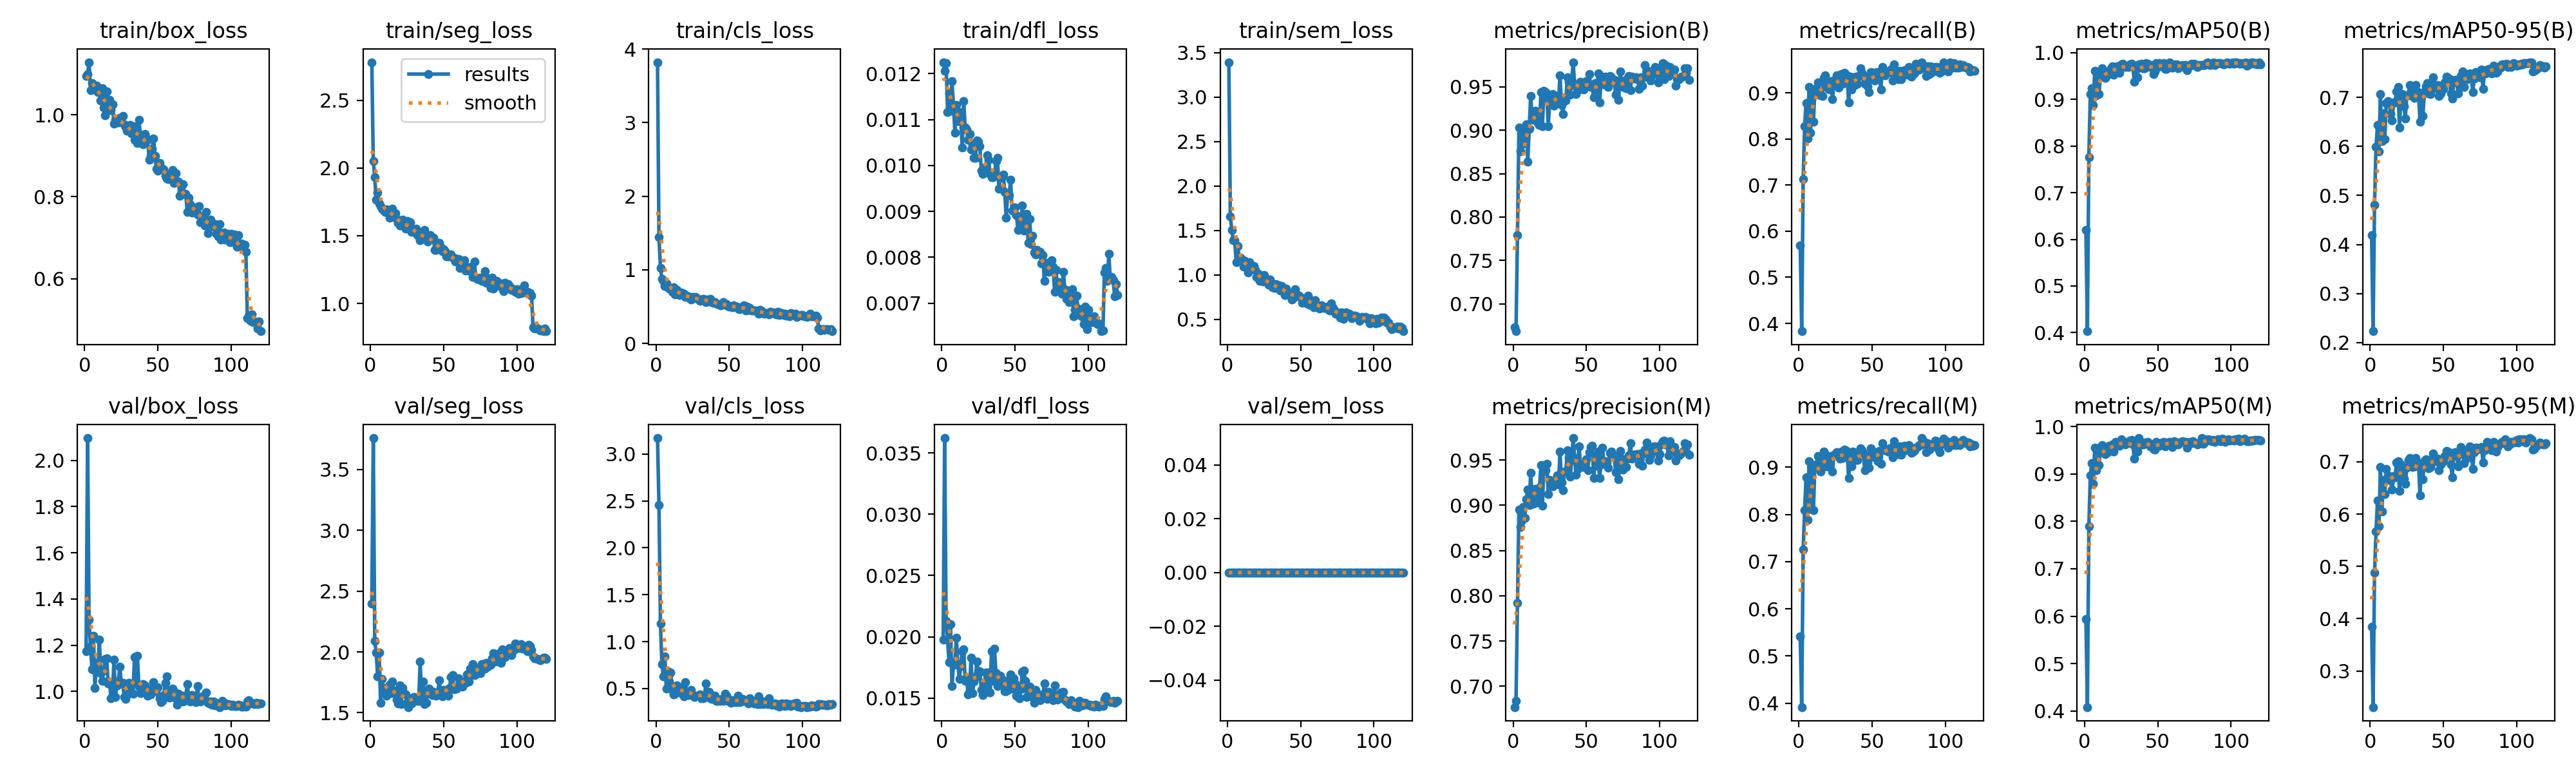

Source data for this figure (header and first rows):
epoch, time, train/box_loss, train/seg_loss, train/cls_loss, train/dfl_loss, train/sem_loss, metrics/precision(B), metrics/recall(B), metrics/mAP50(B), metrics/mAP50-95(B), metrics/precision(M), metrics/recall(M), metrics/mAP50(M), metrics/mAP50-95(M), val/box_loss, val/seg_loss, val/cls_loss, val/dfl_loss, val/sem_loss, lr/pg0, lr/pg1, lr/pg2, lr/pg3
1, 106.8, 1.095, 2.782, 3.821, 0.01225, 3.394, 0.6729, 0.5698, 0.6194, 0.4189, 0.6769, 0.5415, 0.5945, 0.3848, 1.175, 2.399, 3.169, 0.01976, 0, 0.002206, 0.0007354, 0.002206, 0.0007354
2, 197.7, 1.099, 2.053, 1.447, 0.01206, 1.659, 0.6685, 0.383, 0.4029, 0.2232, 0.6838, 0.3918, 0.4082, 0.2308, 2.097, 3.758, 2.455, 0.03621, 0, 0.004429, 0.001476, 0.004429, 0.001476
3, 284.2, 1.128, 1.934, 1.028, 0.01223, 1.507, 0.7792, 0.7125, 0.7763, 0.4808, 0.7924, 0.7264, 0.7897, 0.4875, 1.31, 2.091, 1.195, 0.02127, 0, 0.006648, 0.002216, 0.006648, 0.002216
4, 369.3, 1.06, 1.764, 0.8771, 0.01117, 1.387, 0.9033, 0.8283, 0.912, 0.5995, 0.8956, 0.8094, 0.897, 0.5664, 1.196, 1.993, 0.7636, 0.01979, 0, 0.007009, 0.002336, 0.007009, 0.002336
5, 454.4, 1.077, 1.816, 0.8509, 0.01157, 1.387, 0.8759, 0.8787, 0.9236, 0.6432, 0.8759, 0.8789, 0.9229, 0.6255, 1.096, 1.801, 0.6331, 0.01791, 0, 0.007001, 0.002334, 0.007001, 0.002334
6, 539.8, 1.064, 1.739, 0.778, 0.01119, 1.144, 0.8834, 0.8006, 0.8875, 0.5904, 0.8831, 0.7887, 0.8788, 0.5762, 1.241, 1.996, 0.8446, 0.02104, 0, 0.00699, 0.00233, 0.00699, 0.00233
7, 623.7, 1.066, 1.721, 0.8163, 0.01183, 1.327, 0.898, 0.9132, 0.9618, 0.7069, 0.898, 0.9132, 0.9559, 0.6899, 1.015, 1.58, 0.4998, 0.01598, 0, 0.006977, 0.002326, 0.006977, 0.002326
8, 708.8, 1.071, 1.698, 0.7618, 0.01132, 1.193, 0.8881, 0.8132, 0.9087, 0.6115, 0.886, 0.8113, 0.9084, 0.6052, 1.125, 1.78, 0.6879, 0.01773, 0, 0.006962, 0.002321, 0.006962, 0.002321
9, 792.4, 1.055, 1.685, 0.7446, 0.01072, 1.193, 0.9065, 0.8966, 0.9503, 0.6673, 0.9065, 0.8966, 0.942, 0.6654, 1.098, 1.691, 0.5786, 0.01795, 0, 0.006944, 0.002315, 0.006944, 0.002315
10, 876.1, 1.06, 1.677, 0.754, 0.01132, 1.176, 0.864, 0.8377, 0.9122, 0.6145, 0.9175, 0.8094, 0.9187, 0.6387, 1.225, 1.706, 0.6725, 0.01993, 0, 0.006924, 0.002308, 0.006924, 0.002308
11, 960.1, 1.035, 1.694, 0.7013, 0.01097, 1.095, 0.9014, 0.9075, 0.9578, 0.6884, 0.9004, 0.9038, 0.9564, 0.6859, 1.079, 1.639, 0.4891, 0.01775, 0, 0.006902, 0.002301, 0.006902, 0.002301
12, 1044, 1.065, 1.691, 0.759, 0.01116, 1.157, 0.9396, 0.91, 0.9674, 0.6928, 0.9357, 0.9062, 0.9606, 0.6715, 1.046, 1.677, 0.4413, 0.01655, 0, 0.006877, 0.002292, 0.006877, 0.002292
13, 1128, 1.018, 1.633, 0.668, 0.01099, 1.097, 0.9144, 0.9226, 0.9554, 0.6903, 0.9094, 0.9245, 0.9532, 0.6724, 1.091, 1.727, 0.4465, 0.01759, 0, 0.00685, 0.002283, 0.00685, 0.002283
14, 1211, 0.9991, 1.678, 0.7299, 0.01039, 1.028, 0.9118, 0.8968, 0.9463, 0.666, 0.9015, 0.8982, 0.9422, 0.6648, 1.139, 1.661, 0.5309, 0.01881, 0, 0.006821, 0.002274, 0.006821, 0.002274
15, 1295, 1.056, 1.7, 0.7015, 0.0114, 1.142, 0.9222, 0.8949, 0.9542, 0.6533, 0.9183, 0.8911, 0.9526, 0.6467, 1.143, 1.759, 0.5028, 0.01897, 0, 0.006789, 0.002263, 0.006789, 0.002263
16, 1379, 1.025, 1.653, 0.6566, 0.01082, 1.081, 0.9167, 0.8933, 0.9533, 0.6895, 0.9031, 0.9094, 0.9464, 0.6732, 1.036, 1.668, 0.5118, 0.0164, 0, 0.006756, 0.002252, 0.006756, 0.002252
17, 1463, 1.036, 1.666, 0.6914, 0.01079, 1.084, 0.908, 0.9321, 0.9606, 0.6901, 0.9098, 0.934, 0.9597, 0.6705, 1.035, 1.684, 0.4817, 0.01661, 0, 0.00672, 0.00224, 0.00672, 0.00224
18, 1547, 1.01, 1.623, 0.6794, 0.01056, 1.101, 0.9059, 0.9377, 0.9664, 0.712, 0.9195, 0.9274, 0.9596, 0.6988, 0.9705, 1.606, 0.441, 0.01529, 0, 0.006682, 0.002227, 0.006682, 0.002227
19, 1631, 1.026, 1.594, 0.6727, 0.01069, 1.056, 0.9435, 0.9145, 0.9715, 0.7207, 0.9448, 0.9019, 0.9627, 0.7013, 0.9854, 1.575, 0.4151, 0.01564, 0, 0.006641, 0.002214, 0.006641, 0.002214
20, 1716, 0.9787, 1.576, 0.6308, 0.01035, 0.9745, 0.9043, 0.9093, 0.9528, 0.639, 0.8997, 0.914, 0.9476, 0.6451, 1.139, 1.725, 0.5668, 0.01831, 0, 0.006599, 0.0022, 0.006599, 0.0022
21, 1799, 0.9872, 1.58, 0.6492, 0.01045, 1.011, 0.9457, 0.9075, 0.9677, 0.7022, 0.9435, 0.9057, 0.9676, 0.6953, 0.9756, 1.57, 0.4494, 0.0154, 0, 0.006555, 0.002185, 0.006555, 0.002185
22, 1883, 0.9811, 1.62, 0.6389, 0.01016, 0.9323, 0.9442, 0.9253, 0.9707, 0.7072, 0.9386, 0.9238, 0.9605, 0.6784, 1.027, 1.705, 0.4304, 0.01638, 0, 0.006508, 0.002169, 0.006508, 0.002169
23, 1967, 0.9807, 1.573, 0.6158, 0.01016, 0.9499, 0.9399, 0.886, 0.9595, 0.6817, 0.9459, 0.8916, 0.9603, 0.6683, 1.046, 1.663, 0.4751, 0.01674, 0, 0.00646, 0.002153, 0.00646, 0.002153
24, 2050, 0.992, 1.552, 0.5918, 0.01054, 0.9294, 0.9048, 0.9264, 0.9574, 0.6575, 0.9126, 0.9263, 0.9588, 0.6576, 1.107, 1.65, 0.4888, 0.018, 0, 0.006409, 0.002136, 0.006409, 0.002136
25, 2134, 0.982, 1.608, 0.6336, 0.01052, 1.001, 0.933, 0.9302, 0.9753, 0.7046, 0.9279, 0.9264, 0.9726, 0.6889, 1.035, 1.583, 0.4304, 0.01698, 0, 0.006357, 0.002119, 0.006357, 0.002119
26, 2218, 0.9975, 1.593, 0.6144, 0.01042, 0.9361, 0.9301, 0.9377, 0.9763, 0.7048, 0.9252, 0.9321, 0.969, 0.7041, 1.037, 1.546, 0.4078, 0.01722, 0, 0.006302, 0.002101, 0.006302, 0.002101
27, 2301, 0.9772, 1.599, 0.6303, 0.00989, 0.9333, 0.9417, 0.9113, 0.971, 0.7254, 0.9212, 0.9264, 0.9673, 0.7069, 0.9757, 1.584, 0.4184, 0.01567, 0, 0.006246, 0.002082, 0.006246, 0.002082
28, 2386, 0.9709, 1.527, 0.6121, 0.00982, 0.8926, 0.9282, 0.9226, 0.9697, 0.7131, 0.9243, 0.9189, 0.9618, 0.704, 0.9665, 1.578, 0.4253, 0.01525, 0, 0.006188, 0.002063, 0.006188, 0.002063
29, 2469, 0.961, 1.545, 0.598, 0.00996, 0.9483, 0.9392, 0.9415, 0.9713, 0.7035, 0.929, 0.934, 0.9645, 0.6906, 0.986, 1.623, 0.4253, 0.01597, 0, 0.006128, 0.002043, 0.006128, 0.002043
30, 2552, 0.9621, 1.532, 0.5754, 0.00997, 0.8846, 0.9366, 0.9204, 0.9689, 0.6995, 0.933, 0.9203, 0.9658, 0.6914, 1.039, 1.627, 0.4392, 0.01709, 0, 0.006066, 0.002022, 0.006066, 0.002022
31, 2636, 0.9746, 1.552, 0.5935, 0.01022, 0.8619, 0.9329, 0.9439, 0.9749, 0.7259, 0.9234, 0.9377, 0.9707, 0.7072, 0.9935, 1.604, 0.3981, 0.01592, 0, 0.006003, 0.002001, 0.006003, 0.002001
32, 2721, 0.955, 1.503, 0.607, 0.01013, 0.8535, 0.9632, 0.9392, 0.9764, 0.706, 0.9594, 0.9358, 0.9714, 0.7001, 1.031, 1.598, 0.3961, 0.01709, 0, 0.005938, 0.001979, 0.005938, 0.001979
33, 2805, 0.9712, 1.514, 0.599, 0.00981, 0.899, 0.9292, 0.9377, 0.9705, 0.7106, 0.9254, 0.934, 0.962, 0.698, 0.989, 1.6, 0.4105, 0.01548, 0, 0.005871, 0.001957, 0.005871, 0.001957
34, 2888, 0.9384, 1.468, 0.5608, 0.00975, 0.8604, 0.9185, 0.8792, 0.9383, 0.6506, 0.9165, 0.8774, 0.9316, 0.636, 1.15, 1.919, 0.5513, 0.01884, 0, 0.005802, 0.001934, 0.005802, 0.001934
35, 2972, 0.9604, 1.496, 0.599, 0.00975, 0.8818, 0.9353, 0.9358, 0.9711, 0.7015, 0.9371, 0.9189, 0.9612, 0.6912, 1.036, 1.617, 0.4257, 0.01639, 0, 0.005733, 0.001911, 0.005733, 0.001911
36, 3056, 0.9304, 1.486, 0.5651, 0.00979, 0.8233, 0.934, 0.9074, 0.9476, 0.6622, 0.9373, 0.9026, 0.9473, 0.6669, 1.153, 1.755, 0.4642, 0.01901, 0, 0.005661, 0.001887, 0.005661, 0.001887
37, 3140, 0.9875, 1.544, 0.6088, 0.01009, 0.8725, 0.9612, 0.9337, 0.9751, 0.7124, 0.9612, 0.9337, 0.9757, 0.7028, 1.02, 1.57, 0.3957, 0.01703, 0, 0.005588, 0.001863, 0.005588, 0.001863
38, 3224, 0.9515, 1.503, 0.5697, 0.01017, 0.8566, 0.9554, 0.917, 0.9678, 0.723, 0.9533, 0.9151, 0.9608, 0.7043, 0.9934, 1.584, 0.3931, 0.01598, 0, 0.005514, 0.001838, 0.005514, 0.001838
39, 3308, 0.939, 1.456, 0.548, 0.00949, 0.7765, 0.9412, 0.9357, 0.9758, 0.7297, 0.9317, 0.9151, 0.9635, 0.704, 0.9951, 1.659, 0.395, 0.01608, 0, 0.005438, 0.001813, 0.005438, 0.001813
40, 3393, 0.928, 1.487, 0.5633, 0.00973, 0.8441, 0.9566, 0.9207, 0.9667, 0.7078, 0.95, 0.9151, 0.9615, 0.6882, 1.032, 1.698, 0.421, 0.01685, 0, 0.005362, 0.001787, 0.005362, 0.001787
41, 3476, 0.9526, 1.505, 0.5471, 0.00974, 0.7964, 0.9783, 0.9362, 0.9674, 0.7066, 0.9744, 0.9325, 0.9665, 0.6903, 1.027, 1.684, 0.3674, 0.01653, 0, 0.005283, 0.001761, 0.005283, 0.001761
42, 3560, 0.9428, 1.481, 0.5373, 0.0098, 0.8044, 0.9511, 0.9532, 0.9773, 0.7192, 0.9523, 0.9407, 0.9646, 0.6983, 1.002, 1.648, 0.3665, 0.01644, 0, 0.005204, 0.001735, 0.005204, 0.001735
43, 3643, 0.9387, 1.484, 0.5252, 0.00942, 0.7574, 0.9416, 0.9438, 0.9763, 0.7411, 0.9341, 0.9363, 0.9675, 0.7163, 0.9803, 1.673, 0.3673, 0.01557, 0, 0.005124, 0.001708, 0.005124, 0.001708
44, 3728, 0.8904, 1.393, 0.5203, 0.00886, 0.7242, 0.9462, 0.9358, 0.9727, 0.7253, 0.9405, 0.9302, 0.9651, 0.7053, 0.9932, 1.648, 0.3723, 0.01555, 0, 0.005042, 0.001681, 0.005042, 0.001681
45, 3812, 0.8995, 1.394, 0.5245, 0.00939, 0.7406, 0.9492, 0.9207, 0.9691, 0.7194, 0.9654, 0.8944, 0.958, 0.7012, 0.9872, 1.638, 0.39, 0.01566, 0, 0.004959, 0.001653, 0.004959, 0.001653
46, 3895, 0.9163, 1.447, 0.5569, 0.00936, 0.8399, 0.9557, 0.9357, 0.9738, 0.725, 0.9441, 0.9245, 0.9598, 0.7064, 1.012, 1.662, 0.3709, 0.0165, 0, 0.004876, 0.001625, 0.004876, 0.001625
47, 3979, 0.9427, 1.446, 0.5236, 0.00969, 0.7693, 0.9473, 0.9149, 0.9543, 0.7024, 0.9452, 0.9117, 0.9528, 0.6835, 1.04, 1.768, 0.4432, 0.01693, 0, 0.004791, 0.001597, 0.004791, 0.001597
48, 4063, 0.8993, 1.42, 0.5345, 0.00901, 0.7704, 0.9466, 0.9025, 0.9603, 0.7076, 0.9426, 0.8988, 0.9515, 0.6955, 1.002, 1.657, 0.4259, 0.01577, 0, 0.004706, 0.001569, 0.004706, 0.001569
49, 4146, 0.8676, 1.386, 0.511, 0.00904, 0.763, 0.9507, 0.9456, 0.9782, 0.7199, 0.945, 0.94, 0.9678, 0.7051, 1.014, 1.637, 0.3672, 0.0166, 0, 0.00462, 0.00154, 0.00462, 0.00154
50, 4230, 0.8639, 1.402, 0.5025, 0.00908, 0.7464, 0.9567, 0.9377, 0.9697, 0.7176, 0.9509, 0.9321, 0.9602, 0.7011, 1.017, 1.685, 0.3826, 0.01622, 0, 0.004533, 0.001511, 0.004533, 0.001511
51, 4310, 0.883, 1.384, 0.4983, 0.00892, 0.6851, 0.9524, 0.9441, 0.9775, 0.7306, 0.9387, 0.934, 0.9597, 0.7108, 0.9697, 1.665, 0.352, 0.01521, 0, 0.004446, 0.001482, 0.004446, 0.001482
52, 4392, 0.8693, 1.347, 0.4937, 0.00859, 0.7272, 0.9648, 0.9264, 0.9745, 0.7427, 0.9589, 0.9207, 0.9636, 0.721, 0.9542, 1.65, 0.3736, 0.0151, 0, 0.004358, 0.001453, 0.004358, 0.001453
53, 4477, 0.8687, 1.35, 0.5146, 0.00886, 0.7324, 0.9495, 0.9453, 0.9742, 0.7318, 0.9645, 0.9222, 0.9669, 0.7169, 0.9579, 1.638, 0.3625, 0.01498, 0, 0.004269, 0.001423, 0.004269, 0.001423
54, 4559, 0.866, 1.356, 0.4978, 0.0087, 0.6779, 0.9506, 0.9444, 0.9778, 0.7382, 0.966, 0.9124, 0.9681, 0.7189, 0.9836, 1.701, 0.3539, 0.01574, 0, 0.00418, 0.001393, 0.00418, 0.001393
55, 4643, 0.8514, 1.361, 0.4985, 0.00913, 0.7651, 0.938, 0.9417, 0.9652, 0.7088, 0.9305, 0.9342, 0.9574, 0.6956, 1.038, 1.792, 0.373, 0.01713, 0, 0.00409, 0.001363, 0.00409, 0.001363
56, 4726, 0.8452, 1.337, 0.4768, 0.00858, 0.667, 0.9544, 0.9075, 0.9654, 0.6977, 0.9544, 0.9075, 0.9623, 0.67, 1.066, 1.81, 0.4224, 0.01725, 0, 0.004, 0.001333, 0.004, 0.001333
57, 4810, 0.843, 1.338, 0.4686, 0.00883, 0.6976, 0.9393, 0.9566, 0.9727, 0.7306, 0.9438, 0.9512, 0.9664, 0.711, 0.9992, 1.694, 0.3569, 0.01639, 0, 0.00391, 0.001303, 0.00391, 0.001303
58, 4894, 0.8556, 1.311, 0.4902, 0.00894, 0.7047, 0.9653, 0.9433, 0.9791, 0.7364, 0.9595, 0.9378, 0.968, 0.7188, 0.9726, 1.71, 0.3605, 0.01509, 0, 0.003819, 0.001273, 0.003819, 0.001273
59, 4978, 0.8489, 1.325, 0.4783, 0.00832, 0.6388, 0.9323, 0.9377, 0.9691, 0.7316, 0.9304, 0.9358, 0.9621, 0.7177, 0.9892, 1.698, 0.3865, 0.01588, 0, 0.003729, 0.001243, 0.003729, 0.001243
60, 5062, 0.8655, 1.329, 0.5141, 0.00884, 0.7171, 0.9544, 0.9469, 0.9686, 0.7088, 0.9449, 0.9376, 0.9572, 0.6917, 1.012, 1.781, 0.3737, 0.01593, 0, 0.003638, 0.001213, 0.003638, 0.001213
... 60 more rows
